Run: headless pygame with SDL's dummy video driver; simulated clock (each Clock.tick advances the game by its frame time, no real sleeping); random seed 0; keys injected as events and as key.get_pressed() state; no mouse input.
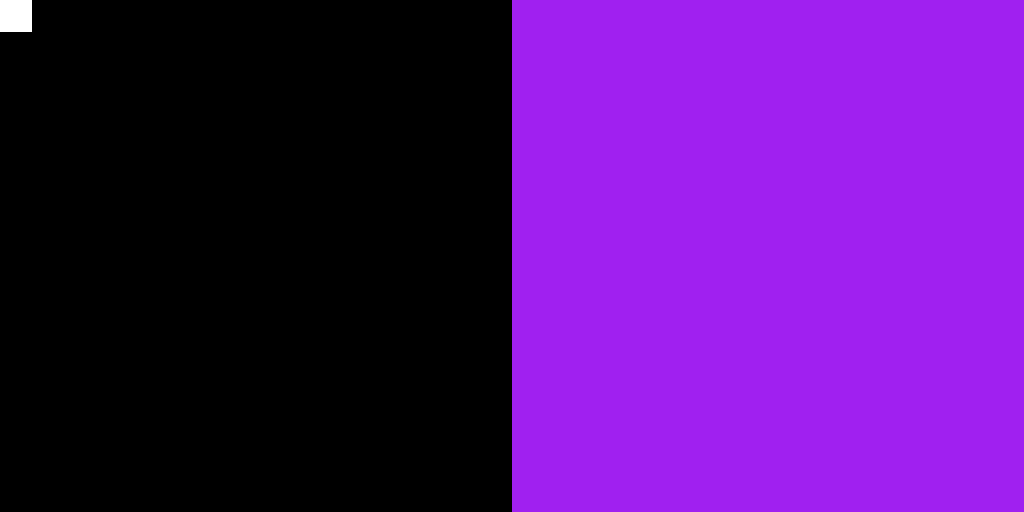
Frame 1 of 4 · flips 1–60 · no input
Frame 2 of 4 · flips 61–180 · tapped SPACE, RETURN · held RIGHT (→), D · screen unchanged from frame 1, image omitted
Frame 3 of 4 · flips 181–300 · held DOWN (↓), S · screen unchanged from frame 2, image omitted
Frame 4 of 4 · flips 301–420 · held LEFT (←), A, UP (↑), W · screen unchanged from frame 3, image omitted

The pygame program that drew these frames:

# Example file showing a basic pygame "game loop"
import pygame

# pygame setup
pygame.init()
screen = pygame.display.set_mode((1024, 512))
clock = pygame.time.Clock()
running = True
origsurf = pygame.Surface((16, 16), 0, 24)
origsurf.fill("black")
scalsurf = pygame.Surface((512, 512), 0, 24)
pixels = pygame.surfarray.pixels3d(origsurf)
pixels[0, 0] = (255, 255, 255)

while running:
    # poll for events
    # pygame.QUIT event means the user clicked X to close your window
    for event in pygame.event.get():
        if event.type == pygame.QUIT:
            running = False

    # fill the screen with a color to wipe away anything from last frame
    screen.fill("purple")

    # RENDER YOUR GAME HERE
    pygame.transform.scale(origsurf, scalsurf.get_size(), scalsurf)
    screen.blit(scalsurf, (0, 0))

    # flip() the display to put your work on screen
    pygame.display.flip()

    clock.tick(24)  # limits FPS to 60

pygame.quit()
